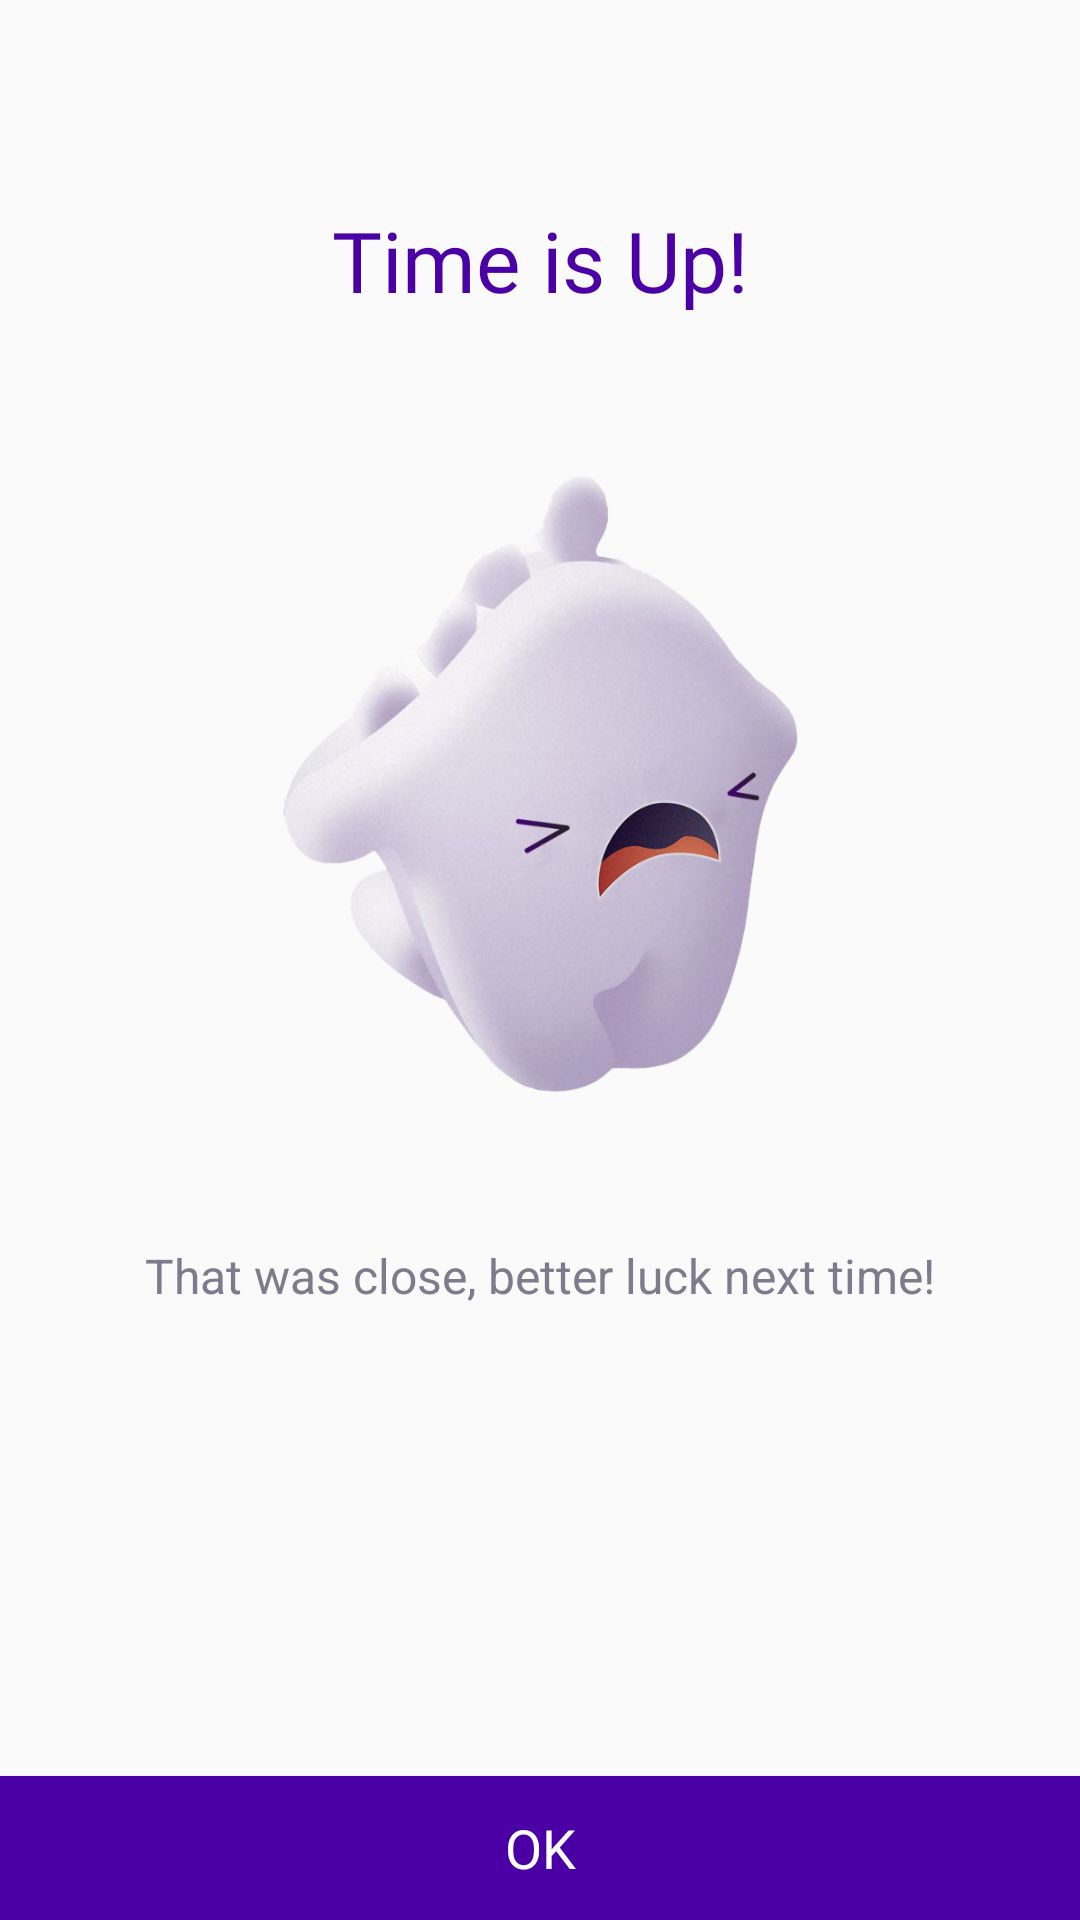

Android layout source for this screen:
<!-- AndroidManifest.xml: application theme AppTheme -->
<!-- res/layout/pop_up_dialogue_box_lose.xml -->
<?xml version="1.0" encoding="utf-8"?>
<LinearLayout xmlns:android="http://schemas.android.com/apk/res/android"
    xmlns:app="http://schemas.android.com/apk/res-auto"
    android:layout_width="match_parent"
    android:layout_height="match_parent"
    android:orientation="vertical">

    <TextView
        android:id="@+id/header_lose"
        android:layout_width="match_parent"
        android:layout_height="wrap_content"
        android:layout_weight="1"
        android:fontFamily="@font/francois_one"
        android:gravity="center"
        android:paddingTop="15dp"
        android:text="@string/game_lose"
        android:textAlignment="center"
        android:textColor="@color/TrypanBlue"
        android:textSize="28sp" />

    <ImageView
        android:id="@+id/dialog_lose_character"
        android:layout_width="match_parent"
        android:layout_height="100dp"
        android:layout_weight="1"
        android:contentDescription="@string/Description"
        app:srcCompat="@drawable/sad" />

    <TextView
        android:layout_width="match_parent"
        android:layout_height="wrap_content"
        android:layout_weight="1"
        android:paddingTop="50dp"
        android:paddingBottom="50dp"
        android:text="@string/pop_up_lose_msg"
        android:textAlignment="center"
        android:textColor="@color/Rhythm"
        android:textSize="16sp" />


    <Button
        android:id="@+id/okBtn"
        android:layout_width="match_parent"
        android:layout_height="wrap_content"
        android:background="@color/TrypanBlue"
        android:fontFamily="@font/francois_one"
        android:text="@string/OK"
        android:textColor="@color/White"
        android:textSize="18sp" />

</LinearLayout>
<!-- resources referenced by this layout -->
<resources>
  <color name="Rhythm">#7E7B8D</color>
  <color name="TrypanBlue">#4A00A4</color>
  <color name="White">#FFFFFF</color>
  <!-- drawable sad: png bitmap (drawable, 203537 bytes) -->
  <string name="Description">Descriptin</string>
  <string name="OK">OK</string>
  <string name="game_lose">Time is Up!</string>
  <string name="pop_up_lose_msg">That was close, better luck next time!</string>
  <style name="AppTheme" parent="Theme.AppCompat.Light.NoActionBar">
          
          <item name="colorPrimary">@color/White</item>
          <item name="colorPrimaryDark">@color/TrypanBlue</item>
          <item name="colorAccent">@color/TickleMePink</item>
      </style>
  <color name="TickleMePink">#FF7DAE</color>
</resources>
